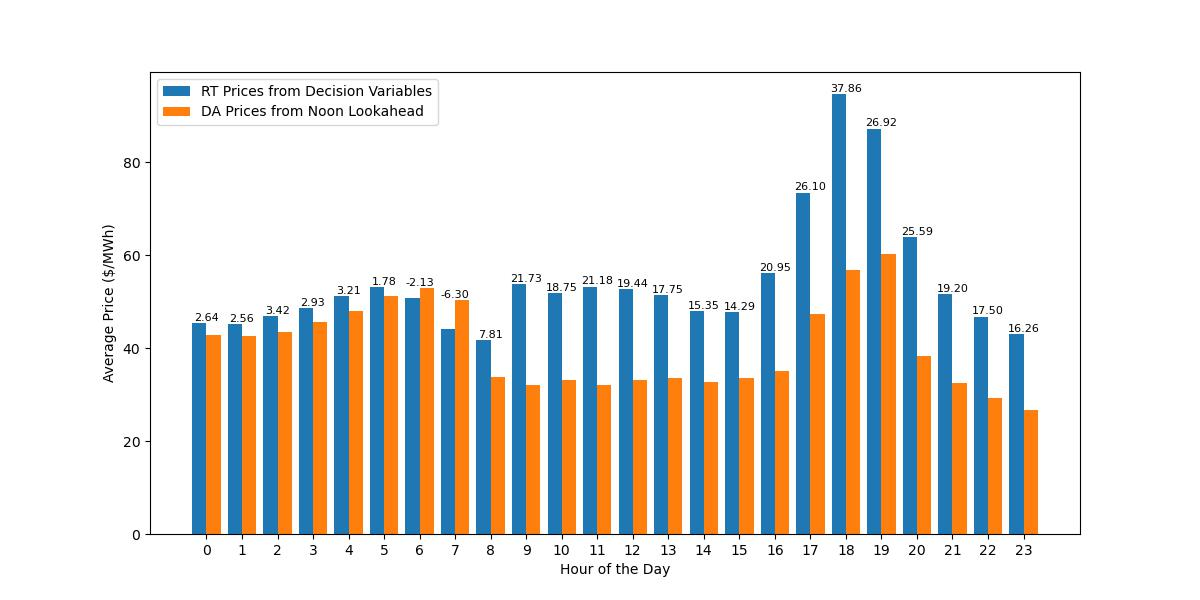

The table this chart was drawn from, first rows:
DateTime, Decision Prices, Noon Lookahead Prices, Dec_minus_Look_price
2018-01-02 00:00:00, 127, 127, -1.4210854715202004e-14
2018-01-02 01:00:00, 127, 127, -1.4210854715202004e-14
2018-01-02 02:00:00, 127, 127, -1.4210854715202004e-14
2018-01-02 03:00:00, 140.1, 138.3, 1.819
2018-01-02 04:00:00, 135.3, 138.3, -3.012
2018-01-02 05:00:00, 127, 138.3, -11.26
2018-01-02 06:00:00, 127, 138.3, -11.26
2018-01-02 07:00:00, 137.5, 138.3, -0.7426
2018-01-02 08:00:00, 175.8, 138.3, 37.53
2018-01-02 09:00:00, 5000, 127, 4873
2018-01-02 10:00:00, 5000, 127, 4873
2018-01-02 11:00:00, 5000, 99.9, 4900
2018-01-02 12:00:00, 5000, 113.5, 4887
2018-01-02 13:00:00, 5000, 99.9, 4900
2018-01-02 14:00:00, 3612, 99.9, 3513
2018-01-02 15:00:00, 3612, 99.9, 3513
2018-01-02 16:00:00, 5000, 138.3, 4862
2018-01-02 17:00:00, 5000, 138.3, 4862
2018-01-02 18:00:00, 5000, 138.3, 4862
2018-01-02 19:00:00, 5000, 138.3, 4862
2018-01-02 20:00:00, 5000, 138.3, 4862
2018-01-02 21:00:00, 2215, 138.3, 2077
2018-01-02 22:00:00, 1215, 138.3, 1077
2018-01-02 23:00:00, 70.45, 115.6, -45.17
2018-01-03 00:00:00, 70.45, 70.45, 0.0
2018-01-03 01:00:00, 70.45, 70.45, 0.0
2018-01-03 02:00:00, 73.65, 70.45, 3.198
2018-01-03 03:00:00, 73.65, 70.45, 3.198
2018-01-03 04:00:00, 70.45, 70.45, 0.0
2018-01-03 05:00:00, 70.45, 70.45, 0.0
2018-01-03 06:00:00, 73.65, 70.45, 3.198
2018-01-03 07:00:00, 73.65, 70.45, 3.198
2018-01-03 08:00:00, 73.65, 70.45, 3.198
2018-01-03 09:00:00, 0.1, 70.45, -70.35
2018-01-03 10:00:00, 0.1, 70.45, -70.35
2018-01-03 11:00:00, 70.45, 10.66, 59.79
2018-01-03 12:00:00, 70.45, 70.45, 0.0
2018-01-03 13:00:00, 70.45, 70.45, 0.0
2018-01-03 14:00:00, 0.1, 0.1, 0.0
2018-01-03 15:00:00, 0.1, 70.45, -70.35
2018-01-03 16:00:00, 70.45, 70.45, 0.0
2018-01-03 17:00:00, 127, 97.51, 29.51
2018-01-03 18:00:00, 127, 178.3, -51.3
2018-01-03 19:00:00, 127, 237.8, -110.8
2018-01-03 20:00:00, 127, 121.1, 5.945
2018-01-03 21:00:00, 127, 121.1, 5.945
2018-01-03 22:00:00, 127, 115.1, 11.89
2018-01-03 23:00:00, 127, 97.51, 29.51
2018-01-04 00:00:00, 127, 127, -1.4210854715202004e-14
2018-01-04 01:00:00, 127, 127, -1.4210854715202004e-14
2018-01-04 02:00:00, 127, 127, -1.4210854715202004e-14
2018-01-04 03:00:00, 127, 127, -1.4210854715202004e-14
2018-01-04 04:00:00, 127, 127, -1.4210854715202004e-14
2018-01-04 05:00:00, 127, 127, -1.4210854715202004e-14
2018-01-04 06:00:00, 121.1, 127, -5.956
2018-01-04 07:00:00, 108.5, 127, -18.46
2018-01-04 08:00:00, 57.39, 70.45, -13.06
2018-01-04 09:00:00, 5.042, 57.32, -52.28
2018-01-04 10:00:00, 59.22, 57.32, 1.9
2018-01-04 11:00:00, 61.28, 57.32, 3.958
... 8,602 more rows
